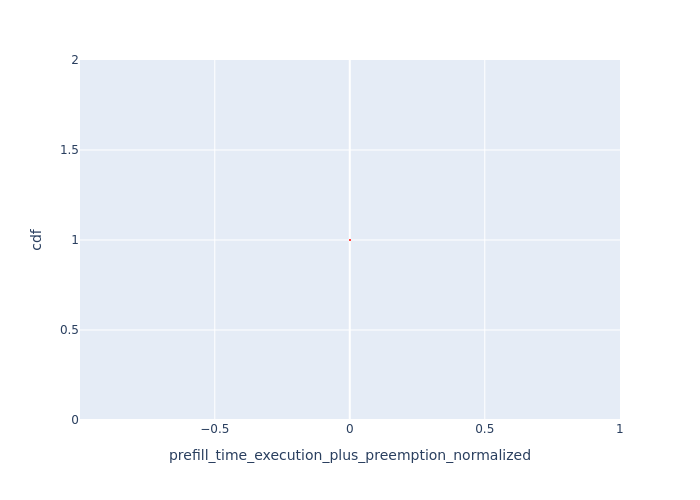

The data file committed next to this chart (first rows):
Request Id, prefill_time_execution_plus_preemption_n…, cdf
0_1, 0.0008142, 1.0
